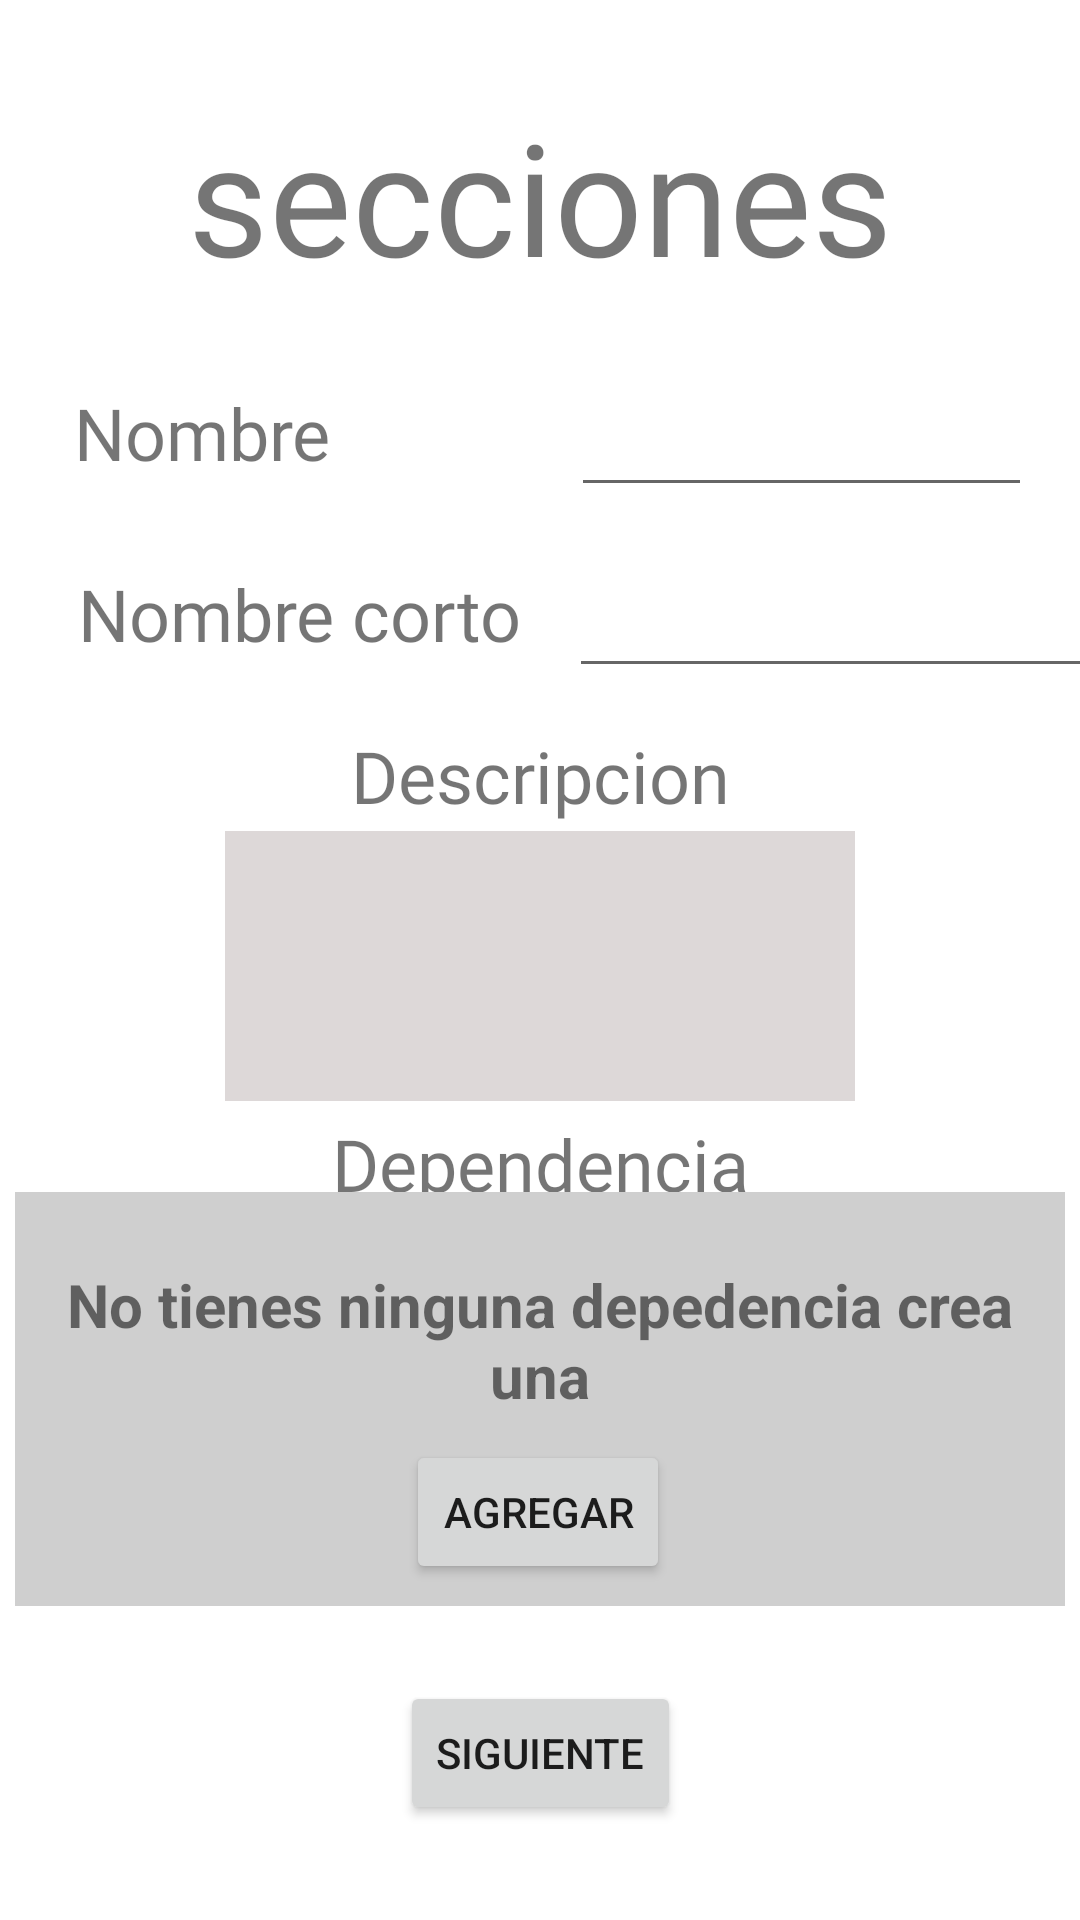

Layout XML and referenced resources for this Android screen:
<!-- AndroidManifest.xml: application theme Theme.Inventory -->
<!-- res/layout/fragment_sections_mvp.xml -->
<?xml version="1.0" encoding="utf-8"?>
<androidx.constraintlayout.widget.ConstraintLayout xmlns:android="http://schemas.android.com/apk/res/android"
    xmlns:app="http://schemas.android.com/apk/res-auto"
    xmlns:tools="http://schemas.android.com/tools"
    android:layout_width="match_parent"
    android:layout_height="match_parent"
    android:orientation="vertical">


    <TextView
        android:id="@+id/lblSecciones"
        style="@style/Titulos"
        android:layout_width="wrap_content"
        android:layout_height="wrap_content"
        android:text="@string/sections"
        app:layout_constraintBottom_toBottomOf="parent"
        app:layout_constraintEnd_toEndOf="parent"
        app:layout_constraintStart_toStartOf="parent"
        app:layout_constraintTop_toTopOf="parent"
        app:layout_constraintVertical_bias="0.054" />


    <EditText
        android:id="@+id/txtNombre"
        android:layout_width="0dp"
        android:layout_height="48dp"
        android:layout_marginStart="80dp"
        android:layout_marginEnd="16dp"
        android:singleLine="true"
        app:boxBackgroundMode="none"
        app:boxCollapsedPaddingTop="1dp"
        app:expandedHintEnabled="false"
        app:hintAnimationEnabled="false"
        app:hintEnabled="true"
        app:layout_constraintBaseline_toBaselineOf="@+id/lblNombre"
        app:layout_constraintEnd_toEndOf="parent"
        app:layout_constraintHorizontal_bias="0.344"
        app:layout_constraintStart_toEndOf="@+id/lblNombre"
        tools:ignore="SpeakableTextPresentCheck"></EditText>

    <EditText
        android:id="@+id/txtShortname"
        android:layout_width="200dp"
        android:layout_height="48dp"
        android:layout_marginStart="16dp"
        android:singleLine="true"
        app:layout_constraintBaseline_toBaselineOf="@+id/lblShortName"
        app:layout_constraintEnd_toEndOf="parent"
        app:layout_constraintHorizontal_bias="0.0"
        app:layout_constraintStart_toEndOf="@+id/lblShortName"
        tools:ignore="SpeakableTextPresentCheck"></EditText>

    <TextView
        android:id="@+id/lblNombre"
        style="@style/TitulosReducidos"
        android:layout_width="wrap_content"
        android:layout_height="wrap_content"
        android:layout_marginEnd="24dp"
        android:text="@string/Nombre"
        app:layout_constraintBottom_toBottomOf="parent"
        app:layout_constraintEnd_toEndOf="parent"
        app:layout_constraintHorizontal_bias="0.098"
        app:layout_constraintStart_toStartOf="parent"
        app:layout_constraintTop_toBottomOf="@+id/lblSecciones"
        app:layout_constraintVertical_bias="0.055" />

    <TextView
        android:id="@+id/lblShortName"
        style="@style/TitulosReducidos"
        android:layout_width="wrap_content"
        android:layout_height="wrap_content"
        android:layout_marginTop="28dp"
        android:text="@string/shortNombre"
        app:layout_constraintBottom_toBottomOf="parent"
        app:layout_constraintEnd_toEndOf="parent"
        app:layout_constraintHorizontal_bias="0.121"
        app:layout_constraintStart_toStartOf="parent"
        app:layout_constraintTop_toBottomOf="@+id/lblNombre"
        app:layout_constraintVertical_bias="0.0" />

    <EditText
        android:id="@+id/txtDescription"
        android:layout_width="wrap_content"
        android:layout_height="wrap_content"
        android:height="90dp"
        android:background="#C1D3CCCC"
        android:ems="10"
        android:gravity="start|top"
        android:inputType="textMultiLine"
        app:layout_constraintBottom_toBottomOf="parent"
        app:layout_constraintEnd_toEndOf="parent"
        app:layout_constraintStart_toStartOf="parent"
        app:layout_constraintTop_toBottomOf="@+id/txtShortnameSection"
        app:layout_constraintVertical_bias="0.008"
        tools:ignore="SpeakableTextPresentCheck" />

    <TextView
        android:id="@+id/rwEleccion"
        style="@style/TitulosReducidos"
        android:layout_width="wrap_content"
        android:layout_height="wrap_content"
        android:text="@string/EligeDependencia"
        app:layout_constraintBottom_toBottomOf="parent"
        app:layout_constraintEnd_toEndOf="parent"
        app:layout_constraintStart_toStartOf="parent"
        app:layout_constraintTop_toBottomOf="@+id/txtDescription"
        app:layout_constraintVertical_bias="0.02" />

    <androidx.recyclerview.widget.RecyclerView
        android:id="@+id/recyclerView"
        android:layout_width="192dp"
        android:layout_height="143dp"
        android:layout_marginTop="24dp"
        android:visibility="visible"
        app:layout_constraintBottom_toBottomOf="parent"
        app:layout_constraintEnd_toEndOf="parent"
        app:layout_constraintHorizontal_bias="0.497"
        app:layout_constraintStart_toStartOf="parent"
        app:layout_constraintTop_toTopOf="@+id/rwEleccion"
        app:layout_constraintVertical_bias="0.003" />

    <TextView

        android:id="@+id/txtShortnameSection"
        style="@style/TitulosReducidos"
        android:layout_width="wrap_content"
        android:layout_height="wrap_content"
        android:text="@string/Descripcion"
        app:layout_constraintBottom_toBottomOf="parent"
        app:layout_constraintEnd_toEndOf="parent"
        app:layout_constraintStart_toStartOf="parent"
        app:layout_constraintTop_toBottomOf="@+id/txtShortname"
        app:layout_constraintVertical_bias="0.034" />

    <Button
        android:id="@+id/button"
        android:layout_width="wrap_content"
        android:layout_height="wrap_content"
        android:text="@string/siguiente"
        app:layout_constraintBottom_toBottomOf="parent"
        app:layout_constraintEnd_toEndOf="parent"
        app:layout_constraintStart_toStartOf="parent"
        app:layout_constraintTop_toBottomOf="@+id/recyclerView"
        app:layout_constraintVertical_bias="0.4" />

    <include
        android:id="@+id/ViewNoData"
        layout="@layout/view_go_create_dependency"
        android:layout_width="350dp"
        android:layout_height="138dp"
        app:layout_constraintBottom_toBottomOf="parent"
        app:layout_constraintEnd_toEndOf="parent"
        app:layout_constraintStart_toStartOf="parent"
        app:layout_constraintTop_toTopOf="@+id/recyclerView"
        app:layout_constraintVertical_bias="0.014">

    </include>


</androidx.constraintlayout.widget.ConstraintLayout>
<!-- res/layout/view_go_create_dependency.xml (included above) -->
<?xml version="1.0" encoding="utf-8"?>
<androidx.constraintlayout.widget.ConstraintLayout xmlns:android="http://schemas.android.com/apk/res/android"
    xmlns:app="http://schemas.android.com/apk/res-auto"
    xmlns:tools="http://schemas.android.com/tools"
    android:layout_width="match_parent"
    android:layout_height="match_parent"
    android:background="#CFCFCF">

    <TextView
        android:id="@+id/textView6"
        android:layout_width="match_parent"
        android:layout_height="0dp"
        android:layout_marginTop="24dp"
        android:text="@string/AgregaDepedencia"
        android:textAlignment="center"
        android:textSize="20sp"
        android:textStyle="bold"
        app:layout_constraintEnd_toEndOf="parent"
        app:layout_constraintHorizontal_bias="0.491"
        app:layout_constraintStart_toStartOf="parent"
        app:layout_constraintTop_toTopOf="parent" />

    <Button
        android:id="@+id/btnAgregar"
        android:layout_width="wrap_content"
        android:layout_height="wrap_content"
        android:layout_marginTop="8dp"
        android:text="@string/agregar"
        app:layout_constraintBottom_toBottomOf="parent"
        app:layout_constraintEnd_toEndOf="parent"
        app:layout_constraintHorizontal_bias="0.498"
        app:layout_constraintStart_toStartOf="parent"
        app:layout_constraintTop_toBottomOf="@+id/textView6"
        app:layout_constraintVertical_bias="0.0" />
</androidx.constraintlayout.widget.ConstraintLayout>
<!-- resources referenced by this layout -->
<resources>
  <string name="AgregaDepedencia">No tienes ninguna depedencia crea una</string>
  <string name="Descripcion">Descripcion</string>
  <string name="EligeDependencia">Dependencia</string>
  <string name="Nombre">Nombre</string>
  <string name="agregar">Agregar</string>
  <string name="sections">secciones</string>
  <string name="shortNombre">Nombre corto</string>
  <string name="siguiente">siguiente</string>
  <style name="Titulos">
          <item name="android:fontFamily">@font/newake</item>
          <item name="android:textSize">52sp</item>
          <item name="android:textAlignment">center</item>
      </style>
  <style name="TitulosReducidos" parent="Titulos">
          <item name="android:fontFamily">@font/newake</item>
          <item name="android:textSize">24sp</item>
          <item name="android:textAlignment">center</item>
      </style>
  <style name="Theme.Inventory" parent="Theme.MaterialComponents.DayNight.NoActionBar">
          
          <item name="colorPrimary">@color/primary</item>
          <item name="colorPrimaryVariant">@color/black</item>
          <item name="colorOnPrimary">@color/black</item>
          
          <item name="colorSecondary">@color/red_cool</item>
          <item name="colorSecondaryVariant">@color/teal_700</item>
          <item name="colorOnSecondary">@color/black</item>
          <item name="android:statusBarColor">@android:color/transparent</item>
          <item name="android:windowDrawsSystemBarBackgrounds">true</item>
          
          <item name="windowNoTitle">true</item>
      </style>
  <color name="primary">#610202</color>
  <color name="black">#FF000000</color>
  <color name="red_cool">#D2074A</color>
  <color name="teal_700">#FF018786</color>
</resources>
